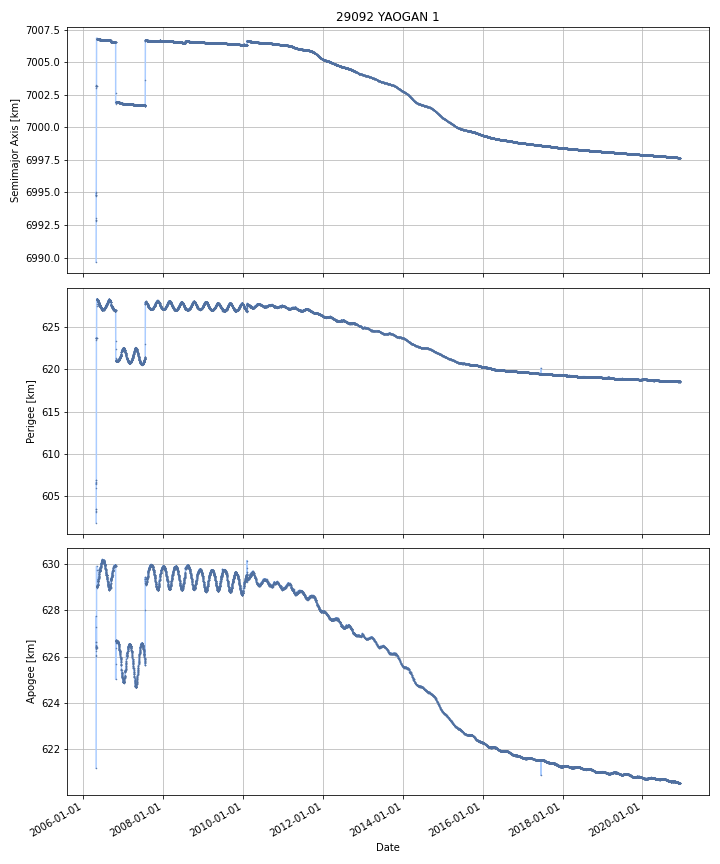

The table this chart was drawn from, first rows:
DATE, SEMIMAJOR_AXIS, PERIAPSIS, APOAPSIS, DOT_SEMIMAJOR_AXIS, DOT_PERIAPSIS, DOT_APOAPSIS
2006-04-27, 6990, 601.9, 621.3, , , 
2006-04-28, 6994, 605.1, 627.1, 4.461, 3.139, 5.782
2006-04-29, 6995, 606.9, 626.5, 0.5663, 1.802, -0.6694
2006-04-30, 7003, 623.7, 626.4, 8.372, 16.81, -0.06947
2006-05-01, 7004, 625.1, 627.6, 1.314, 1.364, 1.263
2006-05-02, 7007, 628.2, 629.1, 2.286, 3.153, 1.418
2006-05-03, 7007, 628.3, 629, 0.008458, 0.03769, -0.02077
2006-05-04, 7007, 628.3, 629, 0.0006763, 0.003272, -0.001919
2006-05-05, 7007, 628.3, 629, -0.0008497, 0.01908, -0.02078
2006-05-06, 7007, 628.3, 629, -0.003595, -0.02503, 0.01783
2006-05-07, 7007, 628.2, 629, -0.004446, -0.008439, -0.0004525
2006-05-08, 7007, 628.2, 629.1, -0.003674, -0.03006, 0.02272
2006-05-09, 7007, 628.2, 629.1, 0.00197, -0.01357, 0.01751
2006-05-10, 7007, 628.2, 629.1, 0.001233, -0.009361, 0.01183
2006-05-11, 7007, 628.2, 629.1, -0.001237, -0.01797, 0.0155
2006-05-12, 7007, 628, 629.3, -0.008836, -0.1843, 0.1667
2006-05-13, 7007, 628.1, 629.2, 0.0007658, 0.06555, -0.06402
2006-05-14, 7007, 628, 629.3, 0.002655, -0.05028, 0.05559
2006-05-15, 7007, 628, 629.3, 0.001843, -0.006817, 0.0105
2006-05-16, 7007, 628, 629.3, -0.001336, -0.005679, 0.003006
2006-05-17, 7007, 627.9, 629.3, -0.005638, -0.07857, 0.0673
2006-05-18, 7007, 627.9, 629.3, -0.001372, -0.002104, -0.0006409
2006-05-19, 7007, 627.9, 629.4, 0.003852, -0.02516, 0.03286
2006-05-20, 7007, 627.9, 629.4, 0.001791, -0.03044, 0.03402
2006-05-21, 7007, 627.8, 629.5, -0.004972, -0.07653, 0.06659
2006-05-22, 7007, 627.8, 629.5, -0.003527, 0.003029, -0.01008
2006-05-23, 7007, 627.7, 629.6, 0.00219, -0.09605, 0.1004
2006-05-24, 7007, 627.7, 629.6, 0.005647, 0.01648, -0.005189
2006-05-25, 7007, 627.6, 629.6, -0.005068, -0.05702, 0.04689
2006-05-26, 7007, 627.6, 629.7, -0.006189, -0.082, 0.06962
2006-05-27, 7007, 627.4, 629.8, -0.002135, -0.1162, 0.112
2006-05-28, 7007, 627.5, 629.7, 0.004903, 0.06296, -0.05315
2006-05-29, 7007, 627.5, 629.7, 0.002441, 0.02794, -0.02306
2006-05-30, 7007, 627.5, 629.7, -0.001297, 0.01173, -0.01432
2006-05-31, 7007, 627.5, 629.7, -0.007967, -0.03494, 0.019
2006-06-01, 7007, 627.5, 629.8, -0.002834, -0.04401, 0.03834
2006-06-02, 7007, 627.5, 629.8, 0.001145, -0.004488, 0.006778
2006-06-03, 7007, 627.4, 629.8, 0.003677, -0.02737, 0.03472
2006-06-04, 7007, 627.4, 629.8, 0.0003623, -0.01751, 0.01824
2006-06-05, 7007, 627.4, 629.8, -0.003852, -0.03478, 0.02708
2006-06-06, 7007, 627.4, 629.9, -0.004777, -0.02725, 0.0177
2006-06-07, 7007, 627.4, 629.9, 0.001058, -0.006996, 0.009111
2006-06-08, 7007, 627.3, 629.9, 0.003206, -0.0214, 0.02781
2006-06-09, 7007, 627.3, 629.9, -0.0004608, -0.01712, 0.0162
2006-06-10, 7007, 627.3, 629.9, -0.005011, -0.0335, 0.02348
2006-06-11, 7007, 627.2, 630, -0.003721, -0.04002, 0.03258
2006-06-12, 7007, 627.2, 630, 0.00274, -0.02798, 0.03346
2006-06-13, 7007, 627.2, 630, 0.00247, -0.007558, 0.0125
2006-06-14, 7007, 627.2, 630, -0.0009559, -0.02096, 0.01905
2006-06-15, 7007, 627.2, 630.1, -0.005191, -0.02339, 0.01301
2006-06-16, 7007, 627.1, 630.1, -0.0005814, -0.04146, 0.0403
2006-06-17, 7007, 627.1, 630.1, 0.002309, -0.01915, 0.02377
2006-06-18, 7007, 627, 630.2, -0.0008046, -0.05703, 0.05542
2006-06-19, 7007, 627.1, 630.1, -0.0004301, 0.03377, -0.03463
2006-06-20, 7007, 627, 630.2, -0.004998, -0.03164, 0.02164
2006-06-21, 7007, 627, 630.2, -0.001549, 0.005207, -0.008306
2006-06-22, 7007, 627, 630.2, 0.003983, -0.0135, 0.02147
2006-06-23, 7007, 627, 630.2, 0.002436, -0.003169, 0.008041
2006-06-24, 7007, 627, 630.2, -0.003859, -0.02974, 0.02202
2006-06-25, 7007, 627, 630.2, -0.005432, 0.03011, -0.04098
... 5,281 more rows
